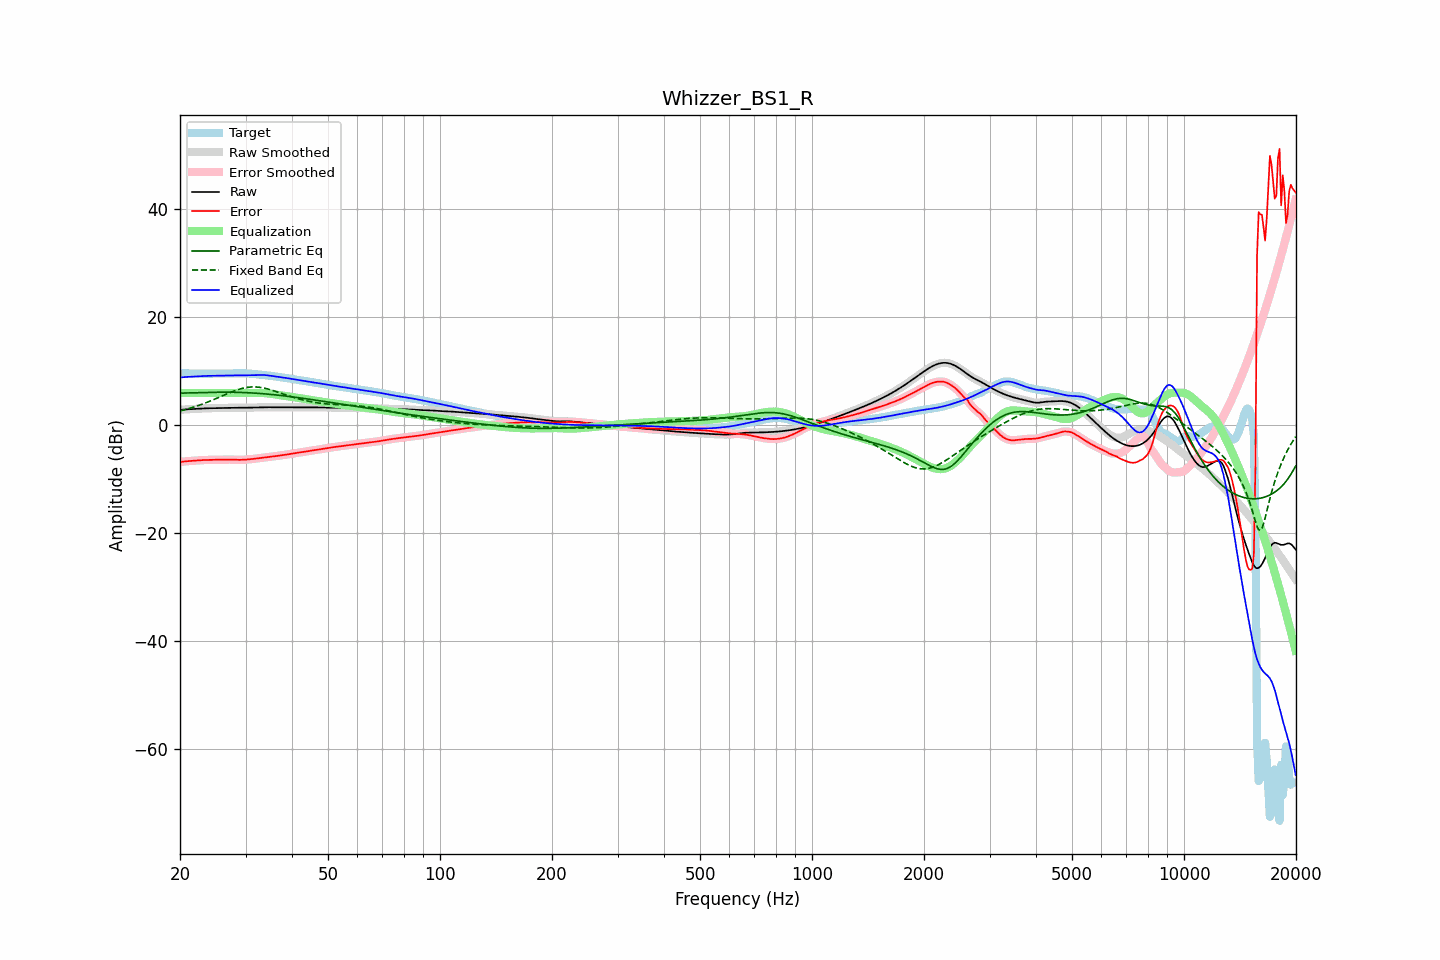

The data file committed next to this chart (first rows):
frequency, raw, error, smoothed, error_smoothed, equalization, parametric_eq, fixed_band_eq, equalized_raw, equalized_smoothed, target
20.00, 2.85, -6.79, 2.85, -6.79, 6.00, 5.93, 2.65, 8.85, 8.85, 9.64
20.20, 2.88, -6.75, 2.88, -6.75, 6.00, 5.95, 2.73, 8.88, 8.88, 9.63
20.40, 2.91, -6.72, 2.91, -6.72, 6.00, 5.97, 2.81, 8.91, 8.91, 9.63
20.61, 2.94, -6.69, 2.93, -6.69, 6.00, 5.98, 2.89, 8.94, 8.93, 9.62
20.81, 2.96, -6.66, 2.96, -6.66, 6.00, 5.99, 2.97, 8.96, 8.96, 9.61
21.02, 2.97, -6.63, 2.97, -6.63, 6.00, 6.00, 3.06, 8.97, 8.97, 9.60
21.23, 2.99, -6.61, 2.99, -6.61, 6.00, 6.00, 3.14, 8.99, 8.99, 9.59
21.44, 3.00, -6.59, 3.00, -6.59, 6.00, 6.01, 3.24, 9.00, 9.00, 9.59
21.66, 3.01, -6.57, 3.01, -6.57, 6.00, 6.01, 3.33, 9.01, 9.01, 9.58
21.87, 3.03, -6.55, 3.03, -6.55, 6.00, 6.02, 3.42, 9.03, 9.03, 9.58
22.09, 3.04, -6.53, 3.04, -6.53, 6.00, 6.02, 3.52, 9.04, 9.04, 9.57
22.31, 3.06, -6.51, 3.06, -6.51, 6.00, 6.03, 3.62, 9.06, 9.06, 9.57
22.54, 3.08, -6.48, 3.08, -6.48, 6.00, 6.04, 3.72, 9.08, 9.08, 9.57
22.76, 3.10, -6.46, 3.10, -6.46, 6.00, 6.05, 3.83, 9.10, 9.10, 9.57
22.99, 3.12, -6.44, 3.12, -6.44, 6.00, 6.06, 3.94, 9.12, 9.12, 9.57
23.22, 3.14, -6.43, 3.14, -6.43, 6.00, 6.06, 4.05, 9.14, 9.14, 9.57
23.45, 3.15, -6.42, 3.15, -6.42, 6.00, 6.07, 4.16, 9.15, 9.15, 9.57
23.69, 3.15, -6.41, 3.15, -6.41, 6.00, 6.08, 4.28, 9.15, 9.15, 9.57
23.92, 3.16, -6.41, 3.16, -6.41, 6.00, 6.09, 4.40, 9.16, 9.16, 9.57
24.16, 3.17, -6.41, 3.17, -6.41, 6.00, 6.10, 4.52, 9.17, 9.17, 9.57
24.40, 3.17, -6.40, 3.17, -6.40, 6.00, 6.10, 4.64, 9.17, 9.17, 9.57
24.65, 3.18, -6.40, 3.18, -6.40, 6.00, 6.11, 4.77, 9.18, 9.18, 9.58
24.89, 3.18, -6.39, 3.18, -6.39, 6.00, 6.12, 4.89, 9.18, 9.18, 9.58
25.14, 3.19, -6.38, 3.19, -6.38, 6.00, 6.12, 5.02, 9.19, 9.19, 9.57
25.39, 3.20, -6.37, 3.20, -6.37, 6.00, 6.13, 5.15, 9.20, 9.20, 9.57
25.65, 3.21, -6.37, 3.21, -6.37, 6.00, 6.13, 5.28, 9.21, 9.21, 9.57
25.91, 3.21, -6.36, 3.21, -6.36, 6.00, 6.13, 5.41, 9.21, 9.21, 9.57
26.16, 3.22, -6.35, 3.22, -6.35, 6.00, 6.14, 5.54, 9.22, 9.22, 9.57
26.43, 3.23, -6.34, 3.23, -6.34, 6.00, 6.14, 5.67, 9.23, 9.23, 9.57
26.69, 3.23, -6.34, 3.23, -6.34, 6.00, 6.14, 5.79, 9.23, 9.23, 9.57
26.96, 3.24, -6.34, 3.24, -6.34, 6.00, 6.14, 5.92, 9.24, 9.24, 9.58
27.23, 3.25, -6.34, 3.25, -6.34, 6.00, 6.13, 6.04, 9.25, 9.25, 9.59
27.50, 3.25, -6.35, 3.25, -6.35, 6.00, 6.13, 6.17, 9.25, 9.25, 9.60
27.77, 3.26, -6.36, 3.26, -6.36, 6.00, 6.13, 6.28, 9.26, 9.26, 9.62
28.05, 3.26, -6.38, 3.26, -6.38, 6.00, 6.12, 6.39, 9.26, 9.26, 9.63
28.33, 3.26, -6.39, 3.26, -6.39, 6.00, 6.11, 6.50, 9.26, 9.26, 9.64
28.62, 3.25, -6.40, 3.25, -6.40, 6.00, 6.11, 6.60, 9.25, 9.25, 9.65
28.90, 3.25, -6.40, 3.25, -6.40, 6.00, 6.10, 6.69, 9.25, 9.25, 9.65
29.19, 3.25, -6.40, 3.25, -6.40, 6.00, 6.09, 6.78, 9.25, 9.25, 9.65
29.48, 3.25, -6.39, 3.25, -6.39, 6.00, 6.08, 6.86, 9.25, 9.25, 9.64
29.78, 3.25, -6.37, 3.25, -6.37, 6.00, 6.07, 6.93, 9.25, 9.25, 9.63
30.08, 3.26, -6.35, 3.26, -6.35, 6.00, 6.05, 6.98, 9.26, 9.26, 9.61
30.38, 3.27, -6.33, 3.27, -6.33, 6.00, 6.04, 7.04, 9.27, 9.27, 9.60
30.68, 3.28, -6.30, 3.28, -6.30, 6.00, 6.02, 7.07, 9.28, 9.28, 9.58
30.99, 3.29, -6.27, 3.29, -6.27, 6.00, 6.01, 7.10, 9.29, 9.29, 9.56
31.30, 3.30, -6.24, 3.30, -6.24, 6.00, 5.99, 7.11, 9.30, 9.30, 9.54
31.61, 3.31, -6.20, 3.31, -6.20, 6.00, 5.97, 7.12, 9.31, 9.31, 9.51
31.93, 3.31, -6.17, 3.31, -6.17, 6.01, 5.95, 7.11, 9.32, 9.32, 9.48
32.24, 3.31, -6.13, 3.31, -6.13, 6.01, 5.93, 7.09, 9.32, 9.32, 9.44
32.57, 3.32, -6.09, 3.32, -6.09, 6.01, 5.91, 7.06, 9.32, 9.32, 9.41
32.89, 3.32, -6.06, 3.32, -6.06, 6.00, 5.89, 7.02, 9.32, 9.32, 9.38
33.22, 3.33, -6.03, 3.33, -6.03, 5.99, 5.87, 6.97, 9.32, 9.32, 9.36
33.55, 3.34, -5.99, 3.34, -5.99, 5.97, 5.84, 6.92, 9.31, 9.31, 9.33
33.89, 3.35, -5.96, 3.35, -5.96, 5.95, 5.82, 6.85, 9.30, 9.30, 9.31
34.23, 3.35, -5.92, 3.35, -5.92, 5.92, 5.79, 6.78, 9.27, 9.27, 9.27
34.57, 3.35, -5.89, 3.35, -5.89, 5.89, 5.76, 6.70, 9.24, 9.24, 9.23
34.92, 3.34, -5.85, 3.34, -5.85, 5.85, 5.74, 6.61, 9.20, 9.20, 9.19
35.27, 3.34, -5.81, 3.34, -5.81, 5.81, 5.71, 6.52, 9.15, 9.15, 9.15
35.62, 3.34, -5.77, 3.34, -5.77, 5.77, 5.68, 6.43, 9.11, 9.11, 9.10
35.97, 3.34, -5.73, 3.34, -5.73, 5.73, 5.65, 6.33, 9.06, 9.06, 9.06
... 635 more rows
